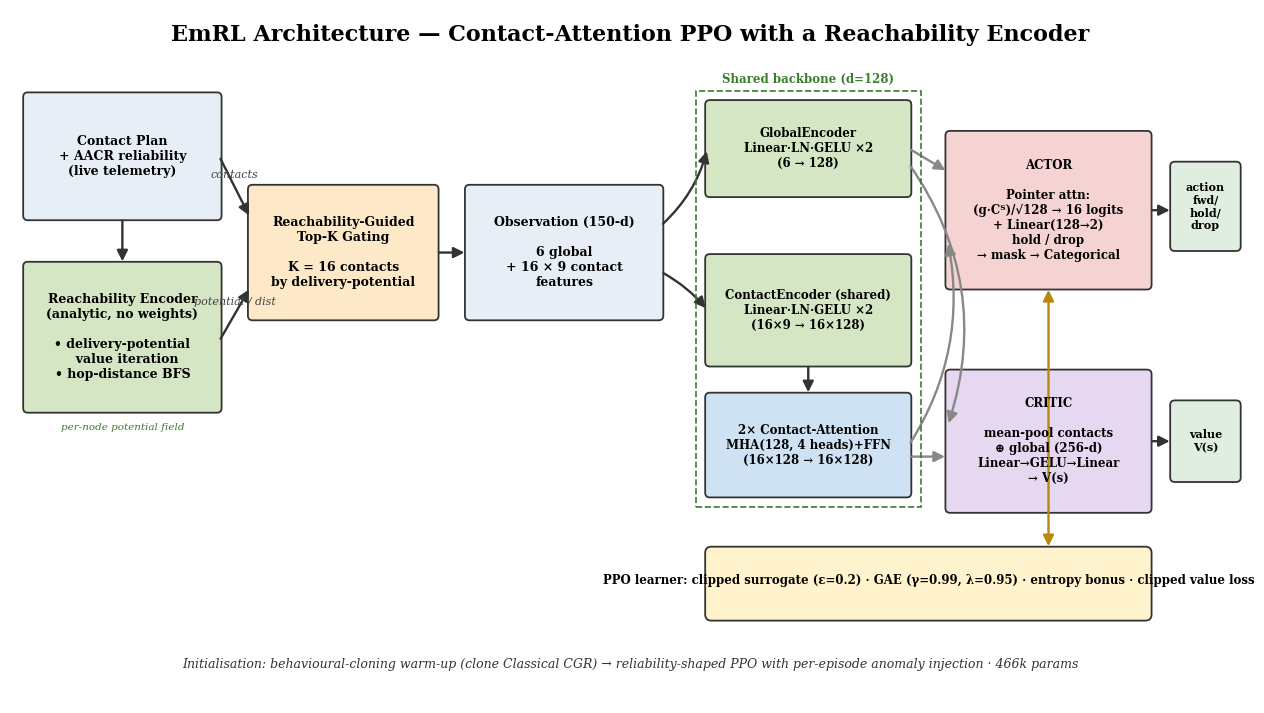

Generate this figure with matplotlib:
"""
run_arch_diagram.py — Detailed, publication-quality EmRL architecture diagram
with exact components and tensor shapes (matplotlib patches).
Saves deliverables/figures/fig11_architecture.{png,pdf} (replaces the simple one).
"""
import io, sys
from pathlib import Path
sys.stdout = io.TextIOWrapper(sys.stdout.buffer, encoding='utf-8', errors='replace')

import matplotlib
matplotlib.use('Agg')
import matplotlib.pyplot as plt
from matplotlib.patches import FancyBboxPatch, FancyArrowPatch

FIG = Path('deliverables/figures'); FIG.mkdir(parents=True, exist_ok=True)
plt.rcParams.update({'font.family': 'serif'})

C = dict(inp='#e8eef6', enc='#d4e6c3', gate='#fde9c8', attn='#cfe2f3',
         actor='#f6d3d3', critic='#e6d8f0', out='#dfeee0', edge='#333333')


def box(ax, x, y, w, h, text, fc, fs=9.5, bold=True):
    ax.add_patch(FancyBboxPatch((x, y), w, h, boxstyle="round,pad=0.03,rounding_size=0.06",
                                fc=fc, ec=C['edge'], lw=1.3))
    ax.text(x + w/2, y + h/2, text, ha='center', va='center', fontsize=fs,
            fontweight='bold' if bold else 'normal')


def arrow(ax, x0, y0, x1, y1, text=None, style='-|>', color=None, rad=0.0, fs=8):
    ax.add_patch(FancyArrowPatch((x0, y0), (x1, y1), arrowstyle=style, mutation_scale=16,
                 lw=1.7, color=color or C['edge'],
                 connectionstyle=f"arc3,rad={rad}"))
    if text:
        ax.text((x0+x1)/2, (y0+y1)/2 + 0.12, text, ha='center', fontsize=fs,
                style='italic', color='#444')


fig, ax = plt.subplots(figsize=(16, 9)); ax.axis('off')
ax.set_xlim(0, 16); ax.set_ylim(0, 9)
ax.text(8, 8.6, "EmRL Architecture — Contact-Attention PPO with a Reachability Encoder",
        ha='center', fontsize=16, fontweight='bold')

# ── Stage 0: contact plan + reachability encoder ──────────────────────────────
box(ax, 0.2, 6.3, 2.5, 1.6,
    "Contact Plan\n+ AACR reliability\n(live telemetry)", C['inp'], 9)
box(ax, 0.2, 3.8, 2.5, 1.9,
    "Reachability Encoder\n(analytic, no weights)\n\n• delivery-potential\n  value iteration\n• hop-distance BFS",
    C['enc'], 9)
arrow(ax, 1.45, 6.3, 1.45, 5.7)
ax.text(1.45, 3.55, "per-node potential field", ha='center', fontsize=7.5, style='italic', color='#3a7d2c')

# ── Stage 1: candidate gating ─────────────────────────────────────────────────
box(ax, 3.1, 5.0, 2.4, 1.7,
    "Reachability-Guided\nTop-K Gating\n\nK = 16 contacts\nby delivery-potential", C['gate'], 9)
arrow(ax, 2.7, 7.1, 3.1, 6.3, "contacts")
arrow(ax, 2.7, 4.7, 3.1, 5.4, "potential / dist")

# ── Stage 2: observation tensor ───────────────────────────────────────────────
box(ax, 5.9, 5.0, 2.5, 1.7,
    "Observation (150-d)\n\n6 global\n+ 16 × 9 contact\nfeatures", C['inp'], 9)
arrow(ax, 5.5, 5.85, 5.9, 5.85)

# ── Stage 3: encoders ─────────────────────────────────────────────────────────
box(ax, 9.0, 6.6, 2.6, 1.2, "GlobalEncoder\nLinear·LN·GELU ×2\n(6 → 128)", C['enc'], 8.5)
box(ax, 9.0, 4.4, 2.6, 1.4, "ContactEncoder (shared)\nLinear·LN·GELU ×2\n(16×9 → 16×128)", C['enc'], 8.5)
box(ax, 9.0, 2.7, 2.6, 1.3, "2× Contact-Attention\nMHA(128, 4 heads)+FFN\n(16×128 → 16×128)", C['attn'], 8.5)
arrow(ax, 8.4, 6.2, 9.0, 7.2, rad=0.15)   # global
arrow(ax, 8.4, 5.6, 9.0, 5.1, rad=-0.1)   # contacts
arrow(ax, 10.3, 4.4, 10.3, 4.0)           # contacts -> attention

# ── Stage 4: actor & critic ───────────────────────────────────────────────────
box(ax, 12.1, 5.4, 2.6, 2.0,
    "ACTOR\n\nPointer attn:\n(g·Cᵀ)/√128 → 16 logits\n+ Linear(128→2)\nhold / drop\n→ mask → Categorical", C['actor'], 8.5)
box(ax, 12.1, 2.5, 2.6, 1.8,
    "CRITIC\n\nmean-pool contacts\n⊕ global (256-d)\nLinear→GELU→Linear\n→ V(s)", C['critic'], 8.5)
# global -> actor & critic
arrow(ax, 11.6, 7.2, 12.1, 6.9, color='#888')   # global->actor
arrow(ax, 11.6, 7.0, 12.1, 3.6, color='#888', rad=-0.25)  # global->critic
# attention -> actor & critic
arrow(ax, 11.6, 3.35, 12.1, 6.0, color='#888', rad=0.2)   # contacts->actor
arrow(ax, 11.6, 3.2, 12.1, 3.2, color='#888')             # contacts->critic

# ── Stage 5: outputs ──────────────────────────────────────────────────────────
box(ax, 15.0, 5.9, 0.85, 1.1, "action\nfwd/\nhold/\ndrop", C['out'], 8)
box(ax, 15.0, 2.9, 0.85, 1.0, "value\nV(s)", C['out'], 8)
arrow(ax, 14.7, 6.4, 15.0, 6.4)
arrow(ax, 14.7, 3.4, 15.0, 3.4)

# ── PPO learner bar ───────────────────────────────────────────────────────────
ax.add_patch(FancyBboxPatch((9.0, 1.1), 5.7, 0.9, boxstyle="round,pad=0.03,rounding_size=0.08",
             fc='#fff3cd', ec=C['edge'], lw=1.3))
ax.text(11.85, 1.55, "PPO learner: clipped surrogate (ε=0.2) · GAE (γ=0.99, λ=0.95) · "
        "entropy bonus · clipped value loss", ha='center', fontsize=8.5, fontweight='bold')
arrow(ax, 13.4, 5.4, 13.4, 2.0, color='#b8860b', rad=0.0, style='<|-|>')

# ── shared-backbone bracket ───────────────────────────────────────────────────
ax.add_patch(plt.Rectangle((8.85, 2.55), 2.9, 5.4, fill=False, ls='--', ec='#3a7d2c', lw=1.2))
ax.text(10.3, 8.05, "Shared backbone (d=128)", ha='center', fontsize=8.5,
        color='#3a7d2c', fontweight='bold')

# ── training-init note ────────────────────────────────────────────────────────
ax.text(8, 0.45, "Initialisation: behavioural-cloning warm-up (clone Classical CGR) → "
        "reliability-shaped PPO with per-episode anomaly injection · 466k params",
        ha='center', fontsize=9, style='italic', color='#333')

fig.savefig(FIG / 'fig11_architecture.png', dpi=300, bbox_inches='tight')
fig.savefig(FIG / 'fig11_architecture.pdf', bbox_inches='tight'); plt.close(fig)
print("saved fig11_architecture (detailed)", flush=True)
